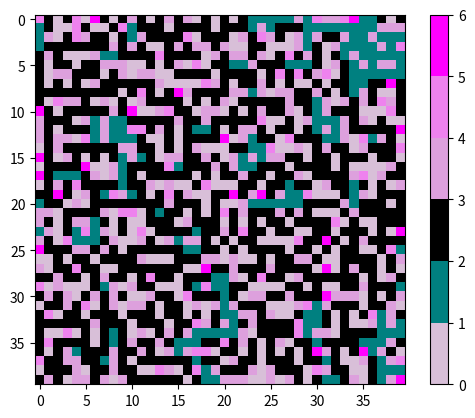

This figure's Python source:
import random

import matplotlib.pyplot as plt
from matplotlib import colors 

u_prob = 0.2

UPHILL3 = 5
UPHILL2 = 4
UPHILL1 = 3
WALL = 2
ROCK = 1
FLOOR = 0


def generateGrid(r, n, T, M):
    rowCount, columnCount = 40, 40
    grid = [[0 for i in range(rowCount)] for i in range(columnCount)]
    #print(len(grid[0]))
    generateRandomRocks(grid, rowCount, columnCount, r)

    while n > 0:
        for row in range(rowCount):
            for col in range(columnCount):
                if (grid[row][col] is not ROCK) and (
                    countNeighborRocks(grid, row, col, M, rowCount, columnCount) > T
                ):
                    grid[row][col] = ROCK
                makeHills(grid, row, col, M)
        n -= 1
    #print_grid(grid)
    rockToWall(grid, rowCount, columnCount)
    return grid

def makeHills(grid, row, col, M = 1):
    # Worlds hackiest solution:    
        # Catching div by zero errors since they are bound to happen for this kind of sum.
    try:
        # Taking 1 over the sum of the neighbors will give open areas a higher prob of having hills,
        # since it will divide by a smaller sum.
        s = 1/((sum(checkNeighborHood(grid,row,col,M))))
    except ZeroDivisionError:
        #print('zero')
        # If the sum happens to be zero the prob of a hill is high, since it's only floor around.
        s = 0.75
    if(grid[row][col] == FLOOR) and (random.random() < s):
        grid[row][col] = UPHILL1
    elif(grid[row][col] == UPHILL1) and (random.random() < s):
        grid[row][col] = UPHILL2
    elif(grid[row][col] == UPHILL2) and (random.random() < s):
        grid[row][col] = UPHILL3

# finished
def rockToWall(grid, rowDim, colDim):
    for row in range(rowDim):
        for col in range(colDim):
            if grid[row][col] is ROCK:
                for cell in checkNeighborHood(grid, row, col, 1):
                    if cell is FLOOR:
                        grid[row][col] = WALL
                        break


def checkNeighborHood(grid, row, col, M):
    nh = []
    for x, y in moore_neighborhood(row, col, M):
        if not (0 <= x < len(grid) and 0 <= y < len(grid[x])):
            # out of bounds
            continue
        nh.append(grid[x][y])
    return nh


def moore_neighborhood(row, col, M):
    mn = []
    for i in range(M):
        mn.append((row - (i + 1), col))
        mn.append((row + (i + 1), col))
        mn.append((row, col - (i + 1)))
        mn.append((row, col + (i + 1)))
        mn.append((row - (i + 1), col - (i + 1)))
        mn.append((row - (i + 1), col + (i + 1)))
        mn.append((row + (i + 1), col - (i + 1)))
        mn.append((row + (i + 1), col + (i + 1)))
    return mn


def countNeighborRocks(grid, row, col, M, rowCount, columnCount):
    count = 0
    for cell in checkNeighborHood(grid, row, col, M):
        count += cell
    return count


def print_grid(grid):
    print("\033[2J\033[;H")
    count = 0
    for row in grid:
        for element in row:
            if element is 0:
                print(".", end=""),
            if element is 1:
                print("*", end=""),
            if element is 2:
                print("W", end=""),
        print("")
    print(count)


def generateRandomRocks(grid, rowDim, colDim, r):
    rockCount = rowDim * colDim
    numRocks = int(rockCount * r)
    rList = []

    for i in range(rockCount):
        rList.append(i)

    shuffle(rList)
    for cell in range(numRocks):
        rI = int(rList[cell] / rowDim)
        cI = int(rList[cell] % colDim)
        grid[rI][cI] = ROCK
    #print_grid(grid)


def shuffle(lst):
    highestIndex = len(lst)
    for i in reversed(range(highestIndex)):
        swap = random.randint(0, i)
        tmp = lst[i]
        lst[i] = lst[swap]
        lst[swap] = tmp


cmap = colors.ListedColormap(['thistle', 'teal', 'black', 'plum', 'violet', 'fuchsia'])
#cmap = colors.ListedColormap(['white', 'black','black','white','white','white'])
bounds=[0,1,2,3,4,5,6]
norm = colors.BoundaryNorm(bounds, cmap.N)
plt.imshow(generateGrid(0.5, 4, 13, 1), cmap = cmap, norm = norm)
plt.colorbar()
plt.show()